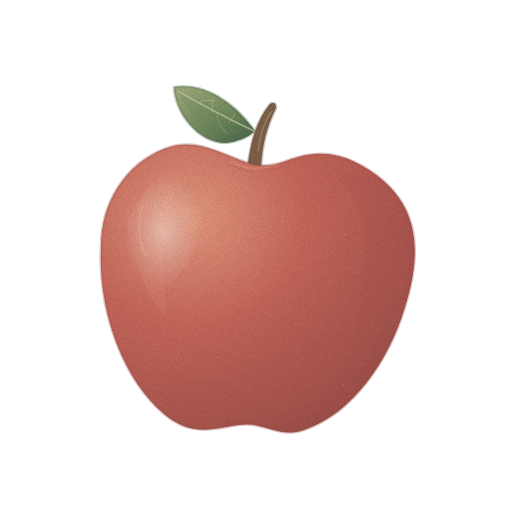
t = 0.00 s
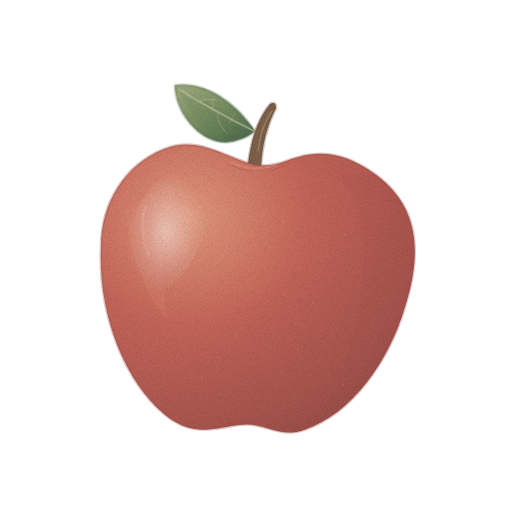
t = 1.43 s
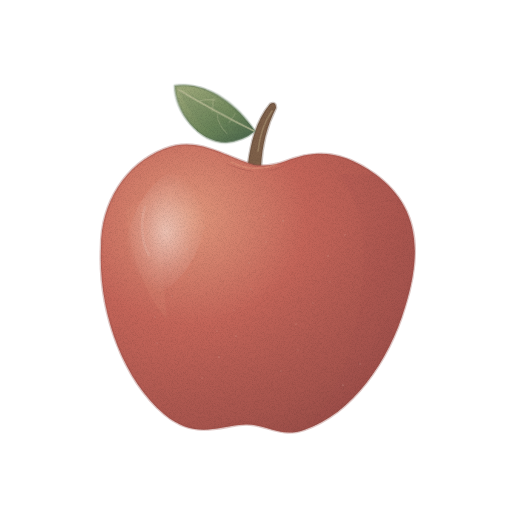
t = 2.85 s
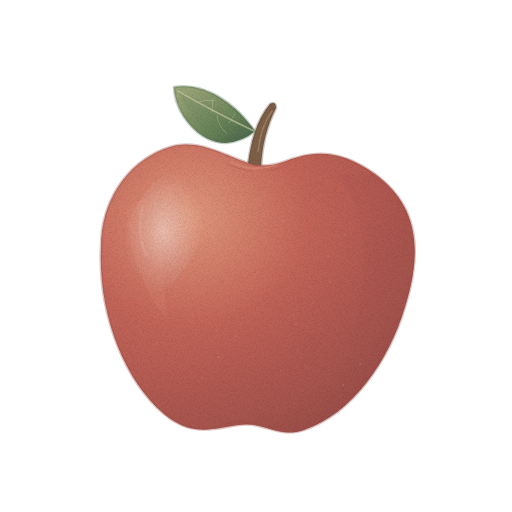
t = 3.80 s
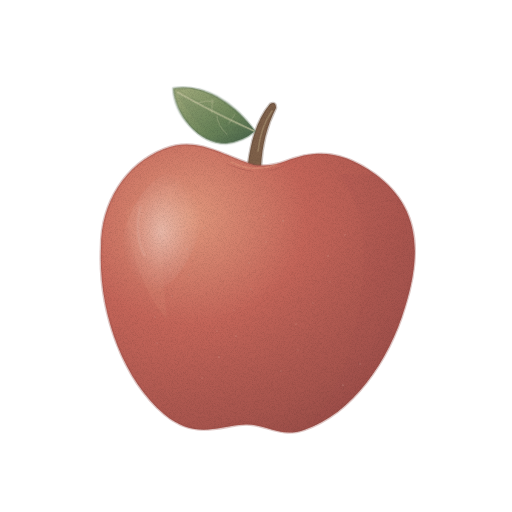
t = 4.75 s
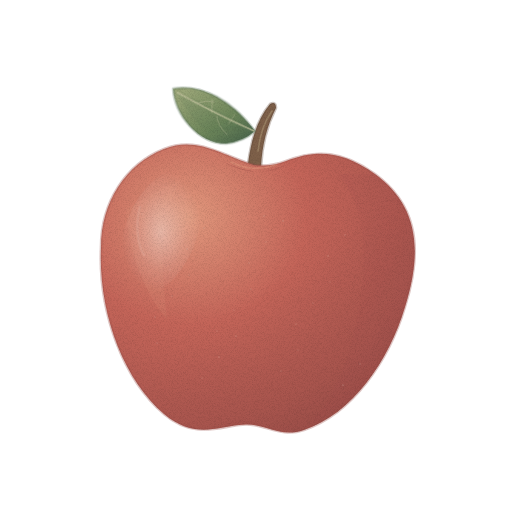
t = 6.18 s

The animated SVG that drew these frames (rendered in a browser with its animation timeline set to each time). Animation: 3 CSS @keyframes rules; one cycle of 7.60 s, repeats indefinitely.

<svg xmlns="http://www.w3.org/2000/svg" viewBox="0 0 512 512" role="img" aria-label="사과 — 움직임, 윤곽 없는 수채" data-asset="watercolor-apple-motion" data-food="apple" data-style="watercolor" data-variant="motion" stroke-linecap="round" stroke-linejoin="round"><title>사과</title><desc>좌상단 빛을 받는 붉은 사과. 비대칭 꼭지 홈과 휘어진 잎 한 장.</desc><style>[data-asset="watercolor-apple-motion"] [data-part="leaf"]{transform-box:view-box;transform-origin:255px 131px;animation:watercolor-apple-motion-m0 7.6s cubic-bezier(.37,0,.63,1) 0s infinite}[data-asset="watercolor-apple-motion"] [data-part="shine"]{transform-box:fill-box;transform-origin:center;animation:watercolor-apple-motion-m1 7.6s cubic-bezier(.37,0,.63,1) 0s infinite,watercolor-apple-motion-m2 7.6s cubic-bezier(.37,0,.63,1) 0s infinite}@keyframes watercolor-apple-motion-m0{0%,100%{rotate:0deg}25%{rotate:1.35deg}75%{rotate:-1.35deg}}@keyframes watercolor-apple-motion-m1{0%,100%{translate:0px 0}25%{translate:3.75px 0}75%{translate:-2.25px 0}}@keyframes watercolor-apple-motion-m2{0%,100%{opacity:0.48}25%{opacity:0.563}75%{opacity:0.435}}@media (prefers-reduced-motion:reduce){[data-asset="watercolor-apple-motion"] *{animation:none!important}}</style><defs><radialGradient id="watercolor-apple-motion-g-skin-soft" cx="0.28" cy="0.25" r="0.83"><stop offset="0" stop-color="#e1987d"/><stop offset="0.45" stop-color="#c46559"/><stop offset="0.86" stop-color="#ac574f"/><stop offset="1" stop-color="#9d4f49"/></radialGradient><clipPath id="watercolor-apple-motion-clip0"><path d="M254 165 C221 155 197 136 164 149 C126 164 101 202 101 247 C98 312 123 379 164 414 C192 438 216 428 239 425 C264 421 278 439 304 430 C352 414 389 361 405 307 C426 241 412 201 375 174 C343 151 317 149 286 161 Q270 167 254 165Z"/></clipPath><linearGradient id="watercolor-apple-motion-fade2" x1="0" y1="0" x2="0.8" y2="1"><stop offset="0" stop-color="#9d4f49" stop-opacity="0"/><stop offset="0.55" stop-color="#9d4f49" stop-opacity="0"/><stop offset="1" stop-color="#9d4f49" stop-opacity="0.45"/></linearGradient><radialGradient id="watercolor-apple-motion-gloss"><stop stop-color="#fffdf9" stop-opacity=".85"/><stop offset=".6" stop-color="#fffdf9" stop-opacity=".25"/><stop offset="1" stop-color="#fffdf9" stop-opacity="0"/></radialGradient><linearGradient id="watercolor-apple-motion-g-leaf-soft" x1="0.1" y1="0.1" x2="0.9" y2="1"><stop offset="0" stop-color="#99a577"/><stop offset="0.6" stop-color="#6d865a"/><stop offset="1" stop-color="#49654b"/></linearGradient><filter id="watercolor-apple-motion-fx" filterUnits="userSpaceOnUse" x="0" y="0" width="512" height="512" color-interpolation-filters="sRGB"><feTurbulence type="fractalNoise" baseFrequency="0.05" numOctaves="2" seed="7" result="w"/><feDisplacementMap in="SourceGraphic" in2="w" scale="1.4" xChannelSelector="R" yChannelSelector="G" result="d"/><feTurbulence type="fractalNoise" baseFrequency="1.35" numOctaves="2" seed="3" result="n"/><feColorMatrix in="n" type="matrix" values="0 0 0 0 0 0 0 0 0 0 0 0 0 0 0 0.24 0 0 0 -0.101" result="na"/><feComposite in="na" in2="d" operator="in" result="g"/><feMerge><feMergeNode in="d"/><feMergeNode in="g"/></feMerge></filter></defs><g filter="url(#watercolor-apple-motion-fx)"><g data-part="stem"><path d="M248 164 C251 142 256 121 270 104 Q276 101 276 108 C267 126 262 145 261 167Z" fill="#7e6049" stroke="#634c3b" stroke-width="2.6" stroke-opacity="0.32"/><path d="M258 151 Q261 126 272 111" fill="none" stroke="#a99272" stroke-width="1.6" opacity="0.6"/></g><g data-part="body"><path d="M254 165 C221 155 197 136 164 149 C126 164 101 202 101 247 C98 312 123 379 164 414 C192 438 216 428 239 425 C264 421 278 439 304 430 C352 414 389 361 405 307 C426 241 412 201 375 174 C343 151 317 149 286 161 Q270 167 254 165Z" fill="url(#watercolor-apple-motion-g-skin-soft)" stroke="#9d4f49" stroke-width="2.6" stroke-opacity="0.32"/><g clip-path="url(#watercolor-apple-motion-clip0)"><path d="M254 165 C221 155 197 136 164 149 C126 164 101 202 101 247 C98 312 123 379 164 414 C192 438 216 428 239 425 C264 421 278 439 304 430 C352 414 389 361 405 307 C426 241 412 201 375 174 C343 151 317 149 286 161 Q270 167 254 165Z" fill="url(#watercolor-apple-motion-fade2)"/><path d="M338 174 C361 199 371 250 358 311 C351 355 337 396 309 425 C348 413 390 361 405 307 C426 242 411 202 375 174Z" fill="#9d4f49" opacity="0.12"/><path d="M126 209 C127 246 144 294 167 319 C162 263 156 230 181 179Z" fill="#e1987d" opacity="0.16"/><path d="M141.3 214 A0.8 0.5 0 1 0 142.8 214 A0.8 0.5 0 1 0 141.3 214Z" fill="#e5d1c4" opacity="0.18"/><path d="M188.1 275 A0.9 0.6 0 1 0 189.9 275 A0.9 0.6 0 1 0 188.1 275Z" fill="#e5d1c4" opacity="0.215"/><path d="M234.9 336 A1.1 0.5 0 1 0 237.1 336 A1.1 0.5 0 1 0 234.9 336Z" fill="#e5d1c4" opacity="0.25"/><path d="M282.3 221 A0.8 0.6 0 1 0 283.8 221 A0.8 0.6 0 1 0 282.3 221Z" fill="#e5d1c4" opacity="0.285"/><path d="M329.1 282 A0.9 0.5 0 1 0 330.9 282 A0.9 0.5 0 1 0 329.1 282Z" fill="#e5d1c4" opacity="0.18"/><path d="M155.9 343 A1.1 0.6 0 1 0 158.1 343 A1.1 0.6 0 1 0 155.9 343Z" fill="#e5d1c4" opacity="0.215"/><path d="M203.3 228 A0.8 0.5 0 1 0 204.8 228 A0.8 0.5 0 1 0 203.3 228Z" fill="#e5d1c4" opacity="0.25"/><path d="M250.1 289 A0.9 0.6 0 1 0 251.9 289 A0.9 0.6 0 1 0 250.1 289Z" fill="#e5d1c4" opacity="0.285"/><path d="M296.9 350 A1.1 0.5 0 1 0 299.1 350 A1.1 0.5 0 1 0 296.9 350Z" fill="#e5d1c4" opacity="0.18"/><path d="M344.3 235 A0.8 0.6 0 1 0 345.8 235 A0.8 0.6 0 1 0 344.3 235Z" fill="#e5d1c4" opacity="0.215"/><path d="M171.1 296 A0.9 0.5 0 1 0 172.9 296 A0.9 0.5 0 1 0 171.1 296Z" fill="#e5d1c4" opacity="0.25"/><path d="M217.9 357 A1.1 0.6 0 1 0 220.1 357 A1.1 0.6 0 1 0 217.9 357Z" fill="#e5d1c4" opacity="0.285"/><path d="M265.3 242 A0.8 0.5 0 1 0 266.8 242 A0.8 0.5 0 1 0 265.3 242Z" fill="#e5d1c4" opacity="0.18"/><path d="M312.1 303 A0.9 0.6 0 1 0 313.9 303 A0.9 0.6 0 1 0 312.1 303Z" fill="#e5d1c4" opacity="0.215"/><path d="M358.9 364 A1.1 0.5 0 1 0 361.1 364 A1.1 0.5 0 1 0 358.9 364Z" fill="#e5d1c4" opacity="0.25"/><path d="M186.3 249 A0.8 0.6 0 1 0 187.8 249 A0.8 0.6 0 1 0 186.3 249Z" fill="#e5d1c4" opacity="0.285"/><path d="M233.1 310 A0.9 0.5 0 1 0 234.9 310 A0.9 0.5 0 1 0 233.1 310Z" fill="#e5d1c4" opacity="0.18"/><path d="M279.9 371 A1.1 0.6 0 1 0 282.1 371 A1.1 0.6 0 1 0 279.9 371Z" fill="#e5d1c4" opacity="0.215"/><path d="M327.3 256 A0.8 0.5 0 1 0 328.8 256 A0.8 0.5 0 1 0 327.3 256Z" fill="#e5d1c4" opacity="0.25"/><path d="M154.1 317 A0.9 0.6 0 1 0 155.9 317 A0.9 0.6 0 1 0 154.1 317Z" fill="#e5d1c4" opacity="0.285"/><path d="M200.9 378 A1.1 0.5 0 1 0 203.1 378 A1.1 0.5 0 1 0 200.9 378Z" fill="#e5d1c4" opacity="0.18"/><path d="M248.3 263 A0.8 0.6 0 1 0 249.8 263 A0.8 0.6 0 1 0 248.3 263Z" fill="#e5d1c4" opacity="0.215"/><path d="M295.1 324 A0.9 0.5 0 1 0 296.9 324 A0.9 0.5 0 1 0 295.1 324Z" fill="#e5d1c4" opacity="0.25"/><path d="M341.9 385 A1.1 0.6 0 1 0 344.1 385 A1.1 0.6 0 1 0 341.9 385Z" fill="#e5d1c4" opacity="0.285"/><path d="M169.3 270 A0.8 0.5 0 1 0 170.8 270 A0.8 0.5 0 1 0 169.3 270Z" fill="#e5d1c4" opacity="0.18"/><path d="M216.1 331 A0.9 0.6 0 1 0 217.9 331 A0.9 0.6 0 1 0 216.1 331Z" fill="#e5d1c4" opacity="0.215"/><path d="M262.9 216 A1.1 0.5 0 1 0 265.1 216 A1.1 0.5 0 1 0 262.9 216Z" fill="#e5d1c4" opacity="0.25"/><g data-part="shine" opacity="0.48"><path d="M129.6 218.5 A36 66 22 1 0 196.4 245.5 A36 66 22 1 0 129.6 218.5Z" fill="url(#watercolor-apple-motion-gloss)" opacity="1"/><path d="M142 207 C137 223 139 244 146 255" fill="none" stroke="#fffdf9" stroke-width="2.56" opacity="0.24"/></g></g><path d="M222 161 Q255 181 289 164 Q264 174 252 171 Q237 169 222 161Z" fill="#9d4f49" opacity="0.65"/><path d="M231 162 Q252 173 276 165" fill="none" stroke="#e1987d" stroke-width="1.6" opacity="0.5"/><path d="M225 425 Q244 418 260 425" fill="none" stroke="#9d4f49" stroke-width="1.6" opacity="0.36"/></g><g data-part="leaf"><path d="M255 131 C234 102 204 82 174 87 C175 113 198 143 226 143 Q244 141 255 131Z" fill="url(#watercolor-apple-motion-g-leaf-soft)" stroke="#506a4f" stroke-width="2.6" stroke-opacity="0.32"/><path d="M177 91 Q212 103 253 131 Q224 126 210 133 Q190 117 177 91Z" fill="#506a4f" opacity="0.13"/><path d="M178 91 Q214 112 254 131" fill="none" stroke="#c4c49f" stroke-width="1.6" opacity="0.75"/><path d="M198 102 Q207 99 215 101 M212 112 L213 99 M217 115 Q218 126 227 134 M229 123 L235 114" fill="none" stroke="#d0cdac" stroke-width="0.7" opacity="0.5"/></g></g></svg>
